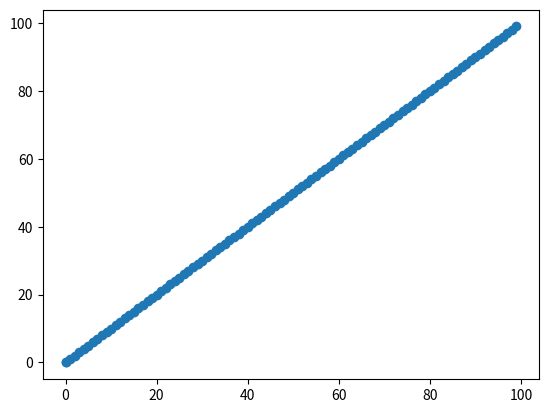

Write Python code to recreate this figure.
import matplotlib.pyplot as plt
import numpy as np
import time

fig = plt.figure()
ax = fig.add_subplot(111)

# some X and Y data
x = [0]
y = [0]

li, = ax.plot(x, y,'o')

# draw and show it
#fig.canvas.draw()
plt.show()

# loop to update the data
for i in range(100):
    try:
        x.append(i)
        y.append(i)

        # set the new data
        li.set_xdata(x)
        li.set_ydata(y)

        ax.relim() 
        ax.autoscale_view(True,True,True) 

        fig.canvas.draw()

        time.sleep(0.01)
    except KeyboardInterrupt:
        plt.close('all')
        break